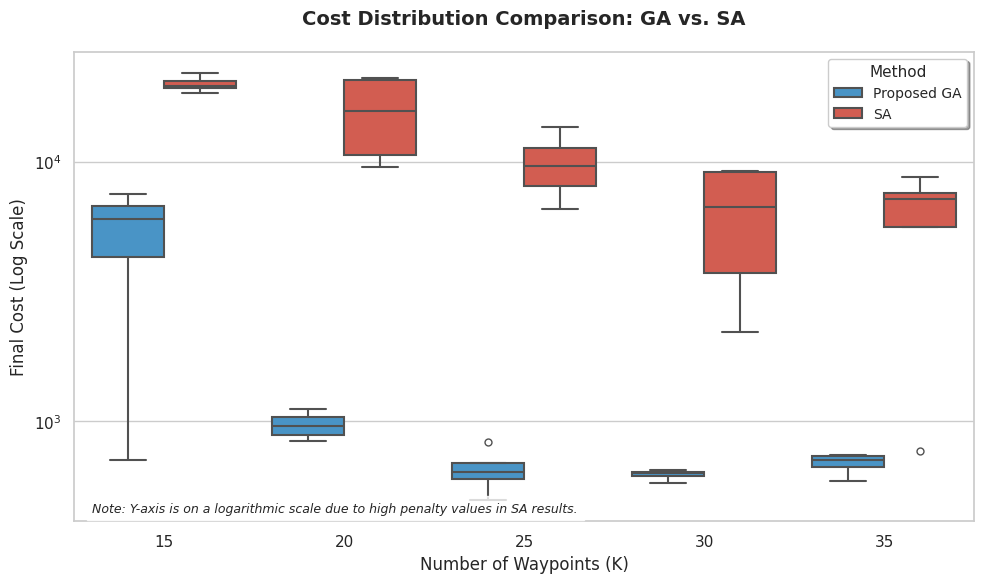

Write Python code to recreate this figure.
import matplotlib.pyplot as plt
import seaborn as sns
import pandas as pd
import numpy as np

# ==========================================
# DATOS
# ==========================================

# GA: Genetic Algorithm
ga_data = {
    15: [7500.00, 709.08, 5500.00, 6500.00],
    20: [1010.52, 904.08, 839.28, 1114.09],
    25: [633.55, 830.86, 643.18, 498.34],
    30: [635.26, 580.16, 625.84, 648.47],
    35: [735.69, 690.14, 591.56, 743.16]
}

# SA: Simulated Annealing (Costes, la mayoría incluyen penalización)
sa_data = {
    15: [19355.03, 18387.47, 21899.71, 19862.42],
    20: [20393.39, 10976.49, 9495.80, 20945.88],
    25: [6580.13, 13530.14, 10560.80, 8589.53],
    30: [2203.44, 4214.41, 9176.59, 9145.25],
    35: [767.19, 8685.09, 7206.49, 7189.21]
}

# ==========================================
# PREPARACIÓN DE DATOS
# ==========================================
data_list = []

for k, values in ga_data.items():
    for val in values:
        data_list.append({"Waypoints (K)": k, "Cost (Fitness)": val, "Algorithm": "Proposed GA"})

for k, values in sa_data.items():
    for val in values:
        data_list.append({"Waypoints (K)": k, "Cost (Fitness)": val, "Algorithm": "SA"})

df = pd.DataFrame(data_list)

# ==========================================
# GENERACIÓN DEL PLOT
# ==========================================
# Configuración
sns.set_theme(style="whitegrid")
plt.figure(figsize=(10, 6))

# Crear el boxplot agrupado
# 'hue' separa los colores por algoritmo automáticamente
ax = sns.boxplot(data=df, x="Waypoints (K)", y="Cost (Fitness)", hue="Algorithm", 
                 palette=["#3498db", "#e74c3c"], linewidth=1.5, fliersize=5)

# 1. ESCALA LOGARÍTMICA: Fundamental por la diferencia de magnitudes
ax.set_yscale("log")

# 2. Títulos y etiquetas
ax.set_title("Cost Distribution Comparison: GA vs. SA", fontsize=14, fontweight='bold', pad=20)
ax.set_ylabel("Final Cost (Log Scale)", fontsize=12)
ax.set_xlabel("Number of Waypoints (K)", fontsize=12)

# 3. Leyenda
plt.legend(title="Method", title_fontsize=11, fontsize=10, loc='upper right', frameon=True, shadow=True)

# 4. Nota sobre la escala log
plt.text(0.02, 0.02, "Note: Y-axis is on a logarithmic scale due to high penalty values in SA results.", 
         transform=ax.transAxes, fontsize=9, style='italic', bbox=dict(facecolor='white', alpha=0.8))

plt.tight_layout()

# Guardar imagen en alta resolución
output_file = "boxplot_comparison.png"
plt.savefig(output_file, dpi=300)
print(f"--> Gráfica generada correctamente: {output_file}")
plt.show()
